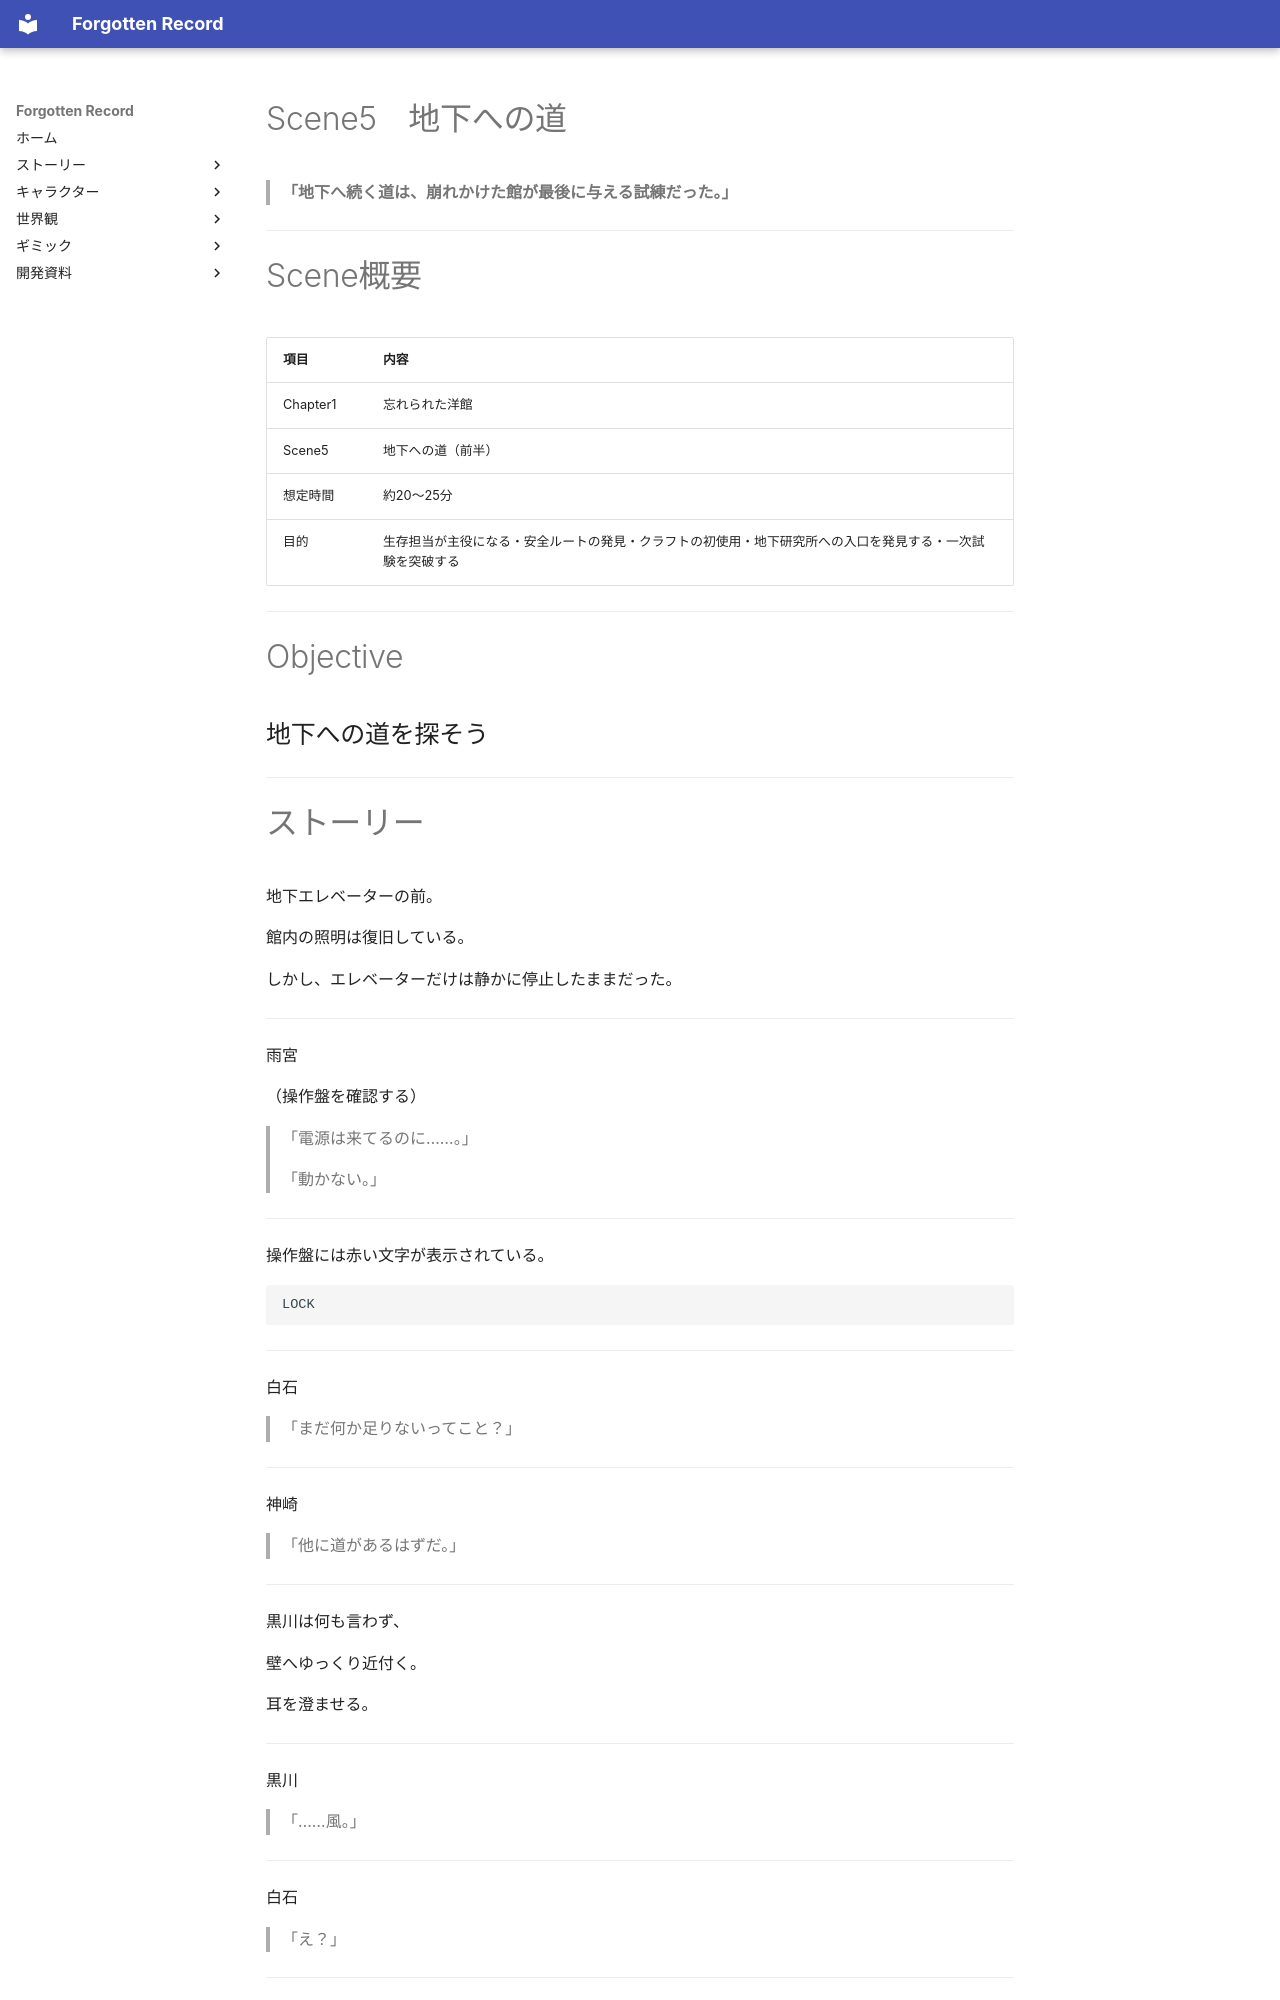

repository: sora0228311/ForgottenRecord · page: story/chapter1/scene5/index.html · generator: mkdocs

# Scene5　地下への道

> **「地下へ続く道は、崩れかけた館が最後に与える試練だった。」**

---

# Scene概要

|項目|内容|
|---|---|
|Chapter1|忘れられた洋館|
|Scene5|地下への道（前半）|
|想定時間|約20〜25分|
|目的|生存担当が主役になる・安全ルートの発見・クラフトの初使用・地下研究所への入口を発見する・一次試験を突破する|

---

# Objective

## 地下への道を探そう

---
